Labelled photos from "data", an image-classification folder in MounikaTeppola09/Food-Image-Classification-using-Transfer-Learning. The possible labels are: burger, pasta, pizza, salad, spaghetti, sushi.

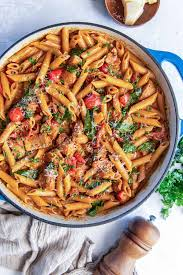
Label: pasta

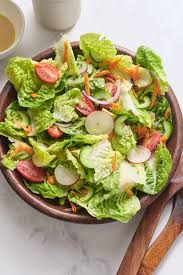
Label: salad

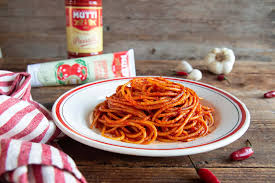
Label: spaghetti

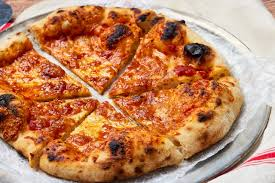
Label: pizza

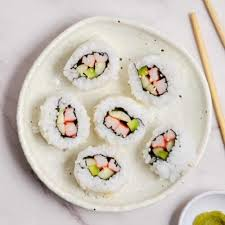
Label: sushi

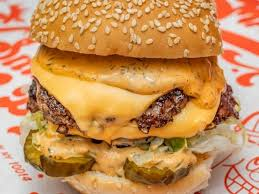
Label: burger
